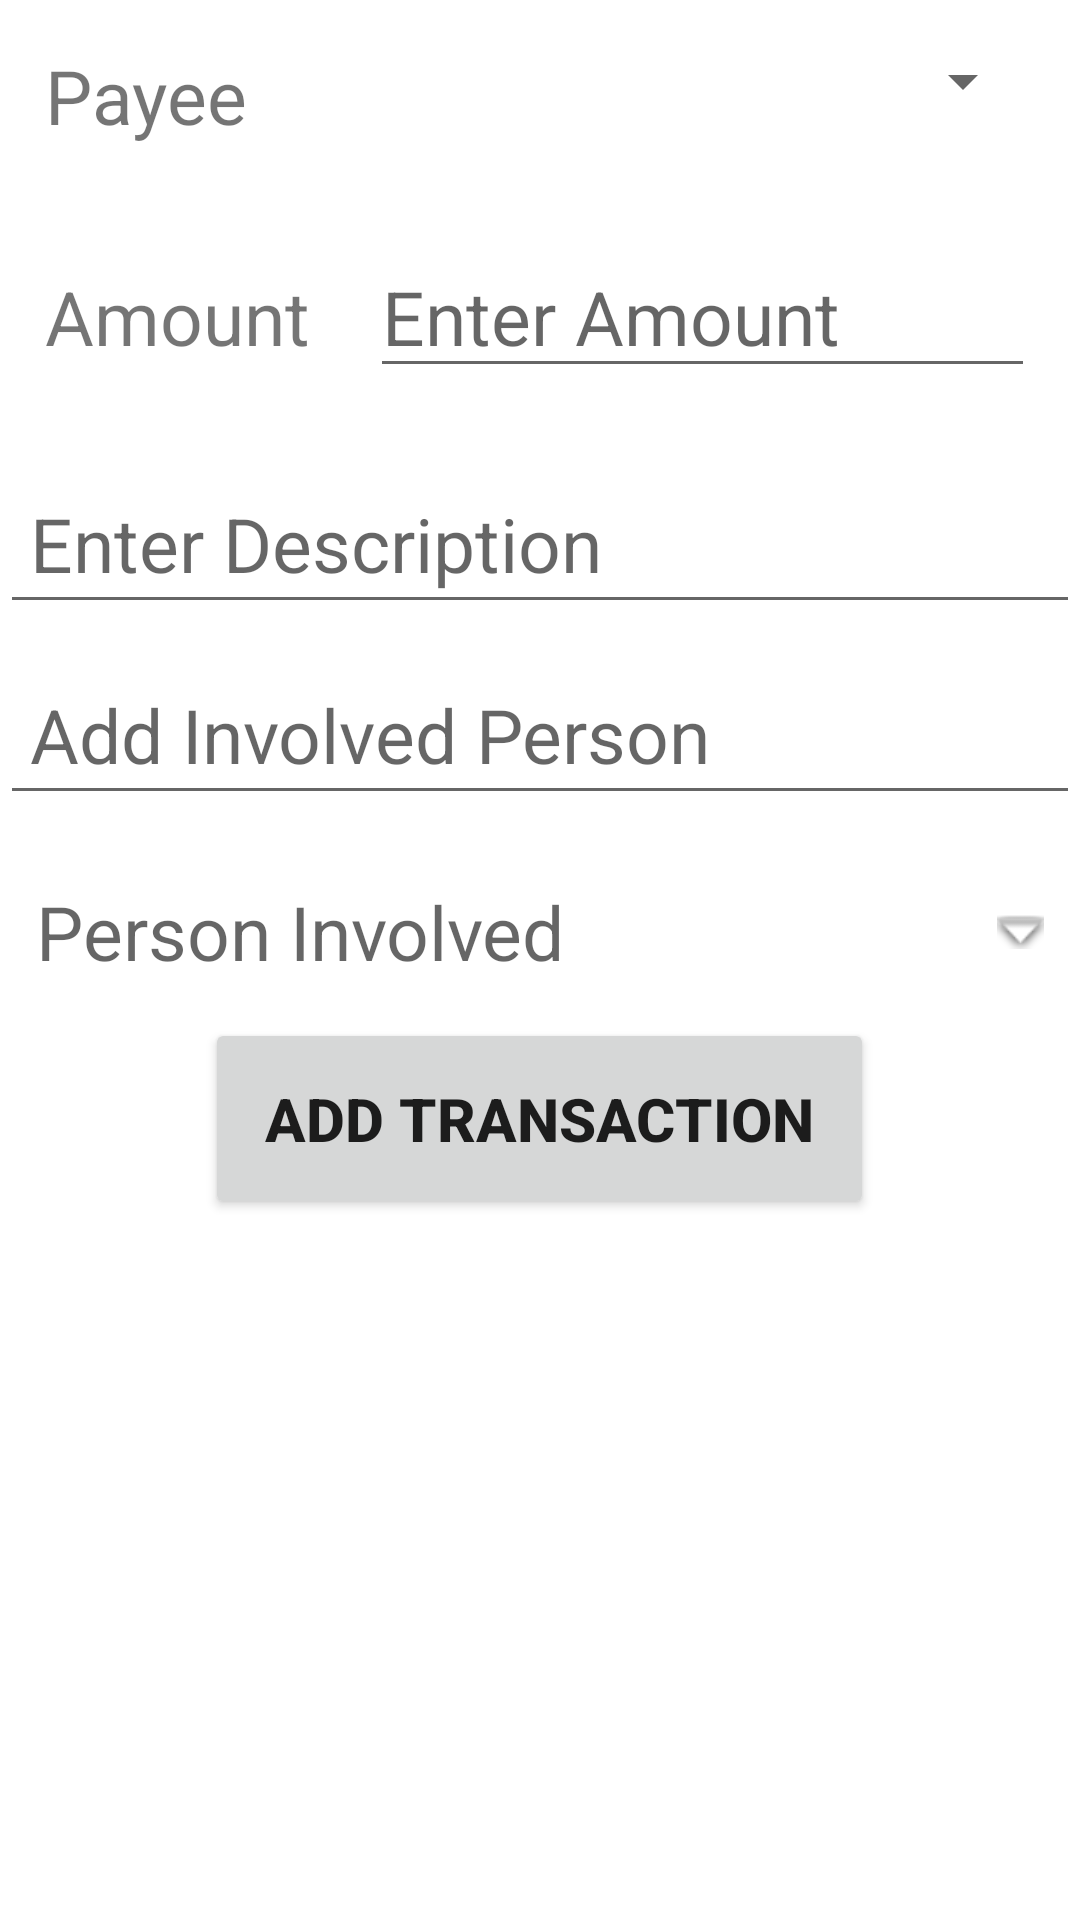

This screen was rendered from an Android layout file. Write that file and the resources it references.
<!-- AndroidManifest.xml: application theme Theme.SplitYourBill -->
<!-- res/layout/activity_add_trans_details.xml -->
<?xml version="1.0" encoding="utf-8"?>
<LinearLayout xmlns:android="http://schemas.android.com/apk/res/android"
    xmlns:tools="http://schemas.android.com/tools"
    android:layout_width="match_parent"
    android:layout_height="match_parent"
    android:orientation="vertical"
    android:gravity="center_horizontal"
    tools:context=".addTransDetails">

    <LinearLayout
        android:layout_width="match_parent"
        android:layout_height="wrap_content"
        android:layout_margin="10sp"
        android:padding="5dp"
        android:gravity="center_horizontal"
        android:orientation="horizontal">

     <TextView
         android:layout_width="wrap_content"
         android:layout_height="wrap_content"
         android:textSize="25sp"
         android:layout_marginEnd="20sp"
         android:text="Payee"/>



        <Spinner
            android:id="@+id/payeeInput"
            android:layout_width="match_parent"

            android:layout_height="wrap_content"/>


    </LinearLayout>

    <LinearLayout
        android:layout_width="match_parent"
        android:layout_height="wrap_content"
        android:layout_margin="10sp"
        android:padding="5dp"
        android:gravity="center_horizontal"
        android:orientation="horizontal">

        <TextView
            android:layout_width="wrap_content"
            android:layout_height="wrap_content"
            android:textSize="25sp"
            android:layout_marginEnd="20sp"
            android:text="Amount"/>

        <EditText
            android:id="@+id/addPayeeAmount"
            android:layout_width="match_parent"
            android:layout_height="wrap_content"
            android:textSize="25sp"
            android:inputType="numberDecimal"
            android:layout_marginBottom="10dp"
            android:hint="Enter Amount"
            android:autofillHints="$" />


    </LinearLayout>


    <EditText
        android:id="@+id/addPayeeDesc"
        android:layout_width="match_parent"
        android:layout_height="wrap_content"
        android:textSize="25sp"
        android:padding="10dp"
        android:layout_marginBottom="10dp"
        android:hint="Enter Description"/>

    <EditText
        android:id="@+id/addPersonInvolved"
        android:layout_width="match_parent"
        android:layout_height="wrap_content"
        android:textSize="25sp"
        android:padding="10dp"
        android:layout_marginBottom="10dp"
        android:inputType="textCapWords"
        android:digits="abcdefghijklmnopqrstuvwxyz ABCDEFGHIJKLMNOPQRSTUVWXYZ"
        android:hint="Add Involved Person"/>


    <TextView
        android:id="@+id/textViewInvolved"
        android:layout_width="match_parent"
        android:layout_height="wrap_content"
        android:layout_centerInParent="true"
        android:textSize="25sp"
        android:drawableRight="@android:drawable/arrow_down_float"
        android:drawablePadding="16dp"
        android:hint="Person Involved"
        android:padding="12dp" />

    <Button
        android:id="@+id/addTransToDB"
        android:layout_width="wrap_content"
        android:layout_height="wrap_content"
        android:text="Add Transaction"
        android:padding="20dp"
        android:textStyle="bold"
        android:layout_marginBottom="20dp"
        android:textSize="20sp"
        />



        <ListView
            android:id="@+id/transViewAddLayout"
            android:layout_width="match_parent"
            android:layout_height="wrap_content"
            android:dividerHeight="1dp"
            android:horizontalSpacing="3dp"
            android:scrollingCache="true"
            android:smoothScrollbar="true"
            android:stretchMode="columnWidth"
            android:layout_marginBottom="50dp"
            android:verticalSpacing="3dp"/>


</LinearLayout>
<!-- resources referenced by this layout -->
<resources>
  <style name="Theme.SplitYourBill" parent="Theme.MaterialComponents.Light.NoActionBar" />
</resources>
